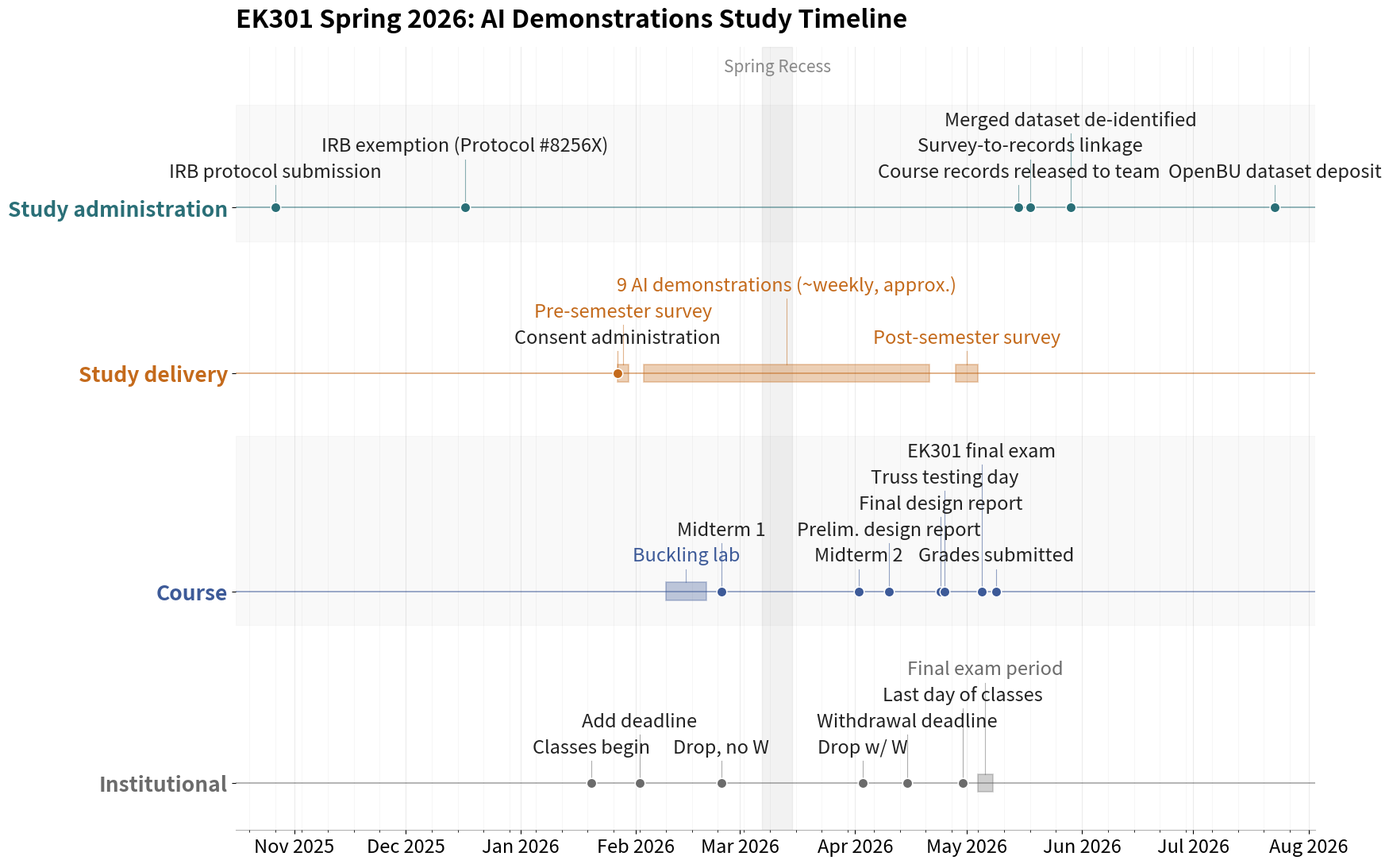

Write Python code to recreate this figure.
"""
EK301 Spring 2026 study timeline (multi-tier swimlane).

Four tiers, top to bottom:
    1. Study administration   (IRB, DUA, data assembly / deposit)
    2. Study delivery         (consent, surveys, AI demonstrations)
    3. Course                 (exams, labs, project deliverables)
    4. Institutional          (BU registrar dates: add/drop, holidays, finals)

How to use:
    - Edit the EVENTS dict below. Each tier holds a list of events.
    - A "point" event needs a single date.
    - A "span" event needs start and end.
    - Leave date / start / end as None for anything not yet known. The script
      skips it on the figure and prints it in a "still to fill in" list.

Layout note:
    Labels no longer cycle through fixed heights. Each label's rendered width
    is measured, and labels are stacked onto as many levels as needed so they
    never overlap horizontally. Lane heights and the figure height are then
    sized to fit. This means you can raise LABEL_FONTSIZE freely; the layout
    expands instead of colliding.

Run:
    python study_timeline.py
Outputs ek301_study_timeline.png and .pdf into figures/, which is created
automatically if it does not exist.

Requires: matplotlib (no other dependencies).
"""

from datetime import date
from pathlib import Path

import matplotlib.pyplot as plt
import matplotlib.dates as mdates
from matplotlib.patches import Rectangle


# ----------------------------------------------------------------------------
# 1. EVENT DATA  (edit freely)
# ----------------------------------------------------------------------------
# point event:  {"label": str, "date": date or None}
# span event:   {"label": str, "start": date or None, "end": date or None}

EVENTS = {
    "Study administration": [
        {"label": "IRB protocol submission", "date": date(2025, 10, 27)},
        {"label": "IRB exemption (Protocol #8256X)", "date": date(2025, 12, 17)},
        {"label": "Course records released to team", "date": date(2026, 5, 15)},
        {"label": "Survey-to-records linkage", "date": date(2026, 5, 18)},
        {"label": "Merged dataset de-identified", "date": date(2026, 5, 29)},
        {"label": "OpenBU dataset deposit", "date": date(2026, 7, 23)},
    ],
    "Study delivery": [
        {"label": "Consent administration", "date": date(2026, 1, 27)},
        {"label": "Pre-semester survey", "start": date(2026, 1, 27), "end": date(2026, 1, 30)},
        # 9 AI demonstrations, ~weekly. Demo 1 was tied to the buckling lab.
        # Start is anchored to the buckling lab; end is an ESTIMATE -> verify.
        {"label": "9 AI demonstrations (~weekly, approx.)",
         "start": date(2026, 2, 3), "end": date(2026, 4, 21)},
        {"label": "Post-semester survey", "start": date(2026, 4, 28), "end": date(2026, 5, 4)},
    ],
    "Course": [
        {"label": "Buckling lab", "start": date(2026, 2, 9), "end": date(2026, 2, 20)},
        {"label": "Midterm 1", "date": date(2026, 2, 24)},
        {"label": "Midterm 2", "date": date(2026, 4, 2)},
        {"label": "Prelim. design report", "date": date(2026, 4, 10)},
        {"label": "Final design report", "date": date(2026, 4, 24)},
        {"label": "Truss testing day", "date": date(2026, 4, 25)},
        {"label": "EK301 final exam", "date": date(2026, 5, 5)},
        {"label": "Grades submitted", "date": date(2026, 5, 9)},
    ],
    "Institutional": [
        {"label": "Classes begin", "date": date(2026, 1, 20)},
        {"label": "Add deadline", "date": date(2026, 2, 2)},
        {"label": "Drop, no W", "date": date(2026, 2, 24)},
        {"label": "Drop w/ W", "date": date(2026, 4, 3)},
        {"label": "Withdrawal deadline", "date": date(2026, 4, 15)},
        {"label": "Last day of classes", "date": date(2026, 4, 30)},
        {"label": "Final exam period", "start": date(2026, 5, 4), "end": date(2026, 5, 8)},
    ],
}

# Full-height context bands drawn behind everything (e.g. breaks).
BACKGROUND_BANDS = [
    {"label": "Spring Recess", "start": date(2026, 3, 7), "end": date(2026, 3, 15)},
]

# Optional vertical "as of" marker. Set to None to hide.
TODAY_LINE = None  # e.g. date(2026, 6, 1)

TITLE = "EK301 Spring 2026: AI Demonstrations Study Timeline"

# Created automatically if missing.
OUTPUT_DIR = Path("figures")


# ----------------------------------------------------------------------------
# 2. STYLE  (all the knobs you'll want)
# ----------------------------------------------------------------------------
TIER_ORDER = ["Study administration", "Study delivery", "Course", "Institutional"]

COLORS = {
    "Study administration": "#2A6F77",   # teal
    "Study delivery":       "#C46A1B",   # amber
    "Course":               "#3D5A98",   # blue
    "Institutional":        "#6B6B6B",   # neutral gray
}

# Fonts (raise these freely; layout expands to avoid overlap)
# LABEL_FONTSIZE = 12      # event labels
# TIER_FONTSIZE = 14       # tier names on the left
# TICK_FONTSIZE = 12       # month axis
# TITLE_FONTSIZE = 18
val = 5
LABEL_FONTSIZE = 12 + val      # event labels
TIER_FONTSIZE = 14 + val       # tier names on the left
TICK_FONTSIZE = 12 + val       # month axis
TITLE_FONTSIZE = 18 + val

# Vertical layout (data units; figure height is derived from these)
BASE_OFFSET = 1.0        # height of the first label level above a baseline
LEVEL_DY = 1.0           # vertical step between stacked label levels
LABEL_H = 0.95           # approx height of one label line
INTER_TIER_GAP = 2.4     # blank space between a tier's tallest label and the
                         #   next tier's baseline
SPAN_HALF_HEIGHT = 0.34  # half-thickness of span bars
LABEL_PAD_DAYS = 2.0     # min horizontal gap between neighboring labels (days)
MARKER_SIZE = 9          # point marker diameter (points)

VERT_INCH_PER_UNIT = 0.34  # taller -> more breathing room per level


# ----------------------------------------------------------------------------
# 3. INTERNALS
# ----------------------------------------------------------------------------
def _collect_dates():
    ds = []
    for evs in EVENTS.values():
        for e in evs:
            for k in ("date", "start", "end"):
                if e.get(k):
                    ds.append(e[k])
    for b in BACKGROUND_BANDS:
        ds += [b["start"], b["end"]]
    if TODAY_LINE:
        ds.append(TODAY_LINE)
    return ds


def _drawable_labels(tier):
    """Return drawable items for a tier as dicts with center x (datenum),
    kind, and the underlying event. Also return the list of missing items."""
    items, missing = [], []
    for e in EVENTS[tier]:
        if "start" in e:  # span
            s, en = e.get("start"), e.get("end")
            if not (s and en):
                missing.append(f"[{tier}] {e['label']} (span dates)")
                continue
            cx = (mdates.date2num(s) + mdates.date2num(en)) / 2
            items.append({"kind": "span", "cx": cx, "s": s, "en": en, "label": e["label"]})
        else:  # point
            d = e.get("date")
            if not d:
                missing.append(f"[{tier}] {e['label']}")
                continue
            items.append({"kind": "point", "cx": mdates.date2num(d), "d": d, "label": e["label"]})
    return items, missing


def _half_width_datax(ax, fig, renderer, text, fontsize):
    """Half-width of a rendered label, expressed in x-axis data units."""
    t = ax.text(0.5, 0.5, text, fontsize=fontsize, ha="center",
                transform=ax.transAxes)
    bb = t.get_window_extent(renderer)
    t.remove()
    p0 = ax.transData.transform((0, 0))[0]
    p1 = ax.transData.transform((1, 0))[0]
    px_per_unit = (p1 - p0)
    return (bb.width / px_per_unit) / 2.0


def _assign_levels(items):
    """Greedy left-to-right stacking. Each item gets the lowest level whose
    last occupant ends to its left (with padding). Returns max level used."""
    order = sorted(range(len(items)), key=lambda i: items[i]["cx"])
    level_right = []  # rightmost occupied x per level
    max_level = 0
    for i in order:
        left = items[i]["cx"] - items[i]["half"] - LABEL_PAD_DAYS
        right = items[i]["cx"] + items[i]["half"]
        placed = False
        for lvl in range(len(level_right)):
            if left >= level_right[lvl]:
                items[i]["level"] = lvl
                level_right[lvl] = right
                placed = True
                break
        if not placed:
            items[i]["level"] = len(level_right)
            level_right.append(right)
        max_level = max(max_level, items[i]["level"])
    return max_level


# ----------------------------------------------------------------------------
# 4. BUILD
# ----------------------------------------------------------------------------
def build():
    all_dates = _collect_dates()
    xmin, xmax = min(all_dates), max(all_dates)
    pad = (xmax - xmin).days * 0.04

    # Provisional figure; height is corrected after we know the level counts.
    fig, ax = plt.subplots(figsize=(16, 9))
    fig.subplots_adjust(left=0.135, right=0.985, top=0.92, bottom=0.07)
    ax.set_xlim(mdates.date2num(xmin) - pad, mdates.date2num(xmax) + pad)
    ax.set_ylim(0, 100)  # temporary
    fig.canvas.draw()
    renderer = fig.canvas.get_renderer()

    # Gather drawables + measure widths + assign levels per tier.
    tier_items, missing = {}, []
    tier_maxlevel = {}
    for tier in TIER_ORDER:
        items, miss = _drawable_labels(tier)
        missing += miss
        for it in items:
            it["half"] = _half_width_datax(ax, fig, renderer, it["label"], LABEL_FONTSIZE)
        tier_maxlevel[tier] = _assign_levels(items) if items else 0
        tier_items[tier] = items

    # Baselines bottom-up so each tier clears the labels of the tier below.
    baseline = {}
    y = 0.0
    for tier in reversed(TIER_ORDER):  # institutional first (lowest)
        baseline[tier] = y
        stack_top = y + BASE_OFFSET + tier_maxlevel[tier] * LEVEL_DY + LABEL_H
        y = stack_top + INTER_TIER_GAP
    top_tier = TIER_ORDER[0]
    y_top = baseline[top_tier] + BASE_OFFSET + tier_maxlevel[top_tier] * LEVEL_DY + LABEL_H

    # Resize the figure vertically to give each level real breathing room.
    total_units = y_top + 3.0
    data_frac = 0.92 - 0.07  # top - bottom from subplots_adjust
    fig_h = max(9.0, total_units * VERT_INCH_PER_UNIT / data_frac)
    fig.set_size_inches(16, fig_h)
    fig.canvas.draw()  # geometry refresh (x scale unchanged: same width & xlim)

    # ----- draw lane backgrounds + baselines -----
    for i, tier in enumerate(TIER_ORDER):
        yb = baseline[tier]
        top = yb + BASE_OFFSET + tier_maxlevel[tier] * LEVEL_DY + LABEL_H
        if i % 2 == 0:
            ax.axhspan(yb - 1.3, top, color="#000000", alpha=0.025, zorder=0)
        ax.axhline(yb, color=COLORS[tier], lw=1.3, alpha=0.55, zorder=1)

    # ----- full-height context bands -----
    for b in BACKGROUND_BANDS:
        if b["start"] and b["end"]:
            ax.axvspan(b["start"], b["end"], color="#000000", alpha=0.05, zorder=0)
            mid = (mdates.date2num(b["start"]) + mdates.date2num(b["end"])) / 2
            ax.text(mid, y_top + 1.1, b["label"], ha="center", va="bottom",
                    fontsize=LABEL_FONTSIZE - 2, style="italic",
                    color="#888888", zorder=2)

    # ----- events -----
    for tier in TIER_ORDER:
        yb = baseline[tier]
        color = COLORS[tier]
        for it in tier_items[tier]:
            label_y = yb + BASE_OFFSET + it["level"] * LEVEL_DY
            if it["kind"] == "span":
                x0 = mdates.date2num(it["s"])
                width = mdates.date2num(it["en"]) - x0
                ax.add_patch(Rectangle((x0, yb - SPAN_HALF_HEIGHT), width,
                                       2 * SPAN_HALF_HEIGHT, facecolor=color,
                                       alpha=0.32, edgecolor=color, lw=1.3, zorder=3))
                ax.plot([it["cx"], it["cx"]], [yb + SPAN_HALF_HEIGHT, label_y - 0.15],
                        color=color, lw=0.8, alpha=0.5, zorder=2)
                ax.text(it["cx"], label_y, it["label"], ha="center", va="bottom",
                        fontsize=LABEL_FONTSIZE, color=color, fontweight="medium",
                        zorder=5)
            else:
                ax.plot([it["cx"]], [yb], marker="o", markersize=MARKER_SIZE,
                        color=color, markeredgecolor="white", markeredgewidth=1.1,
                        zorder=4)
                ax.plot([it["cx"], it["cx"]], [yb, label_y - 0.15],
                        color=color, lw=0.8, alpha=0.55, zorder=2)
                ax.text(it["cx"], label_y, it["label"], ha="center", va="bottom",
                        fontsize=LABEL_FONTSIZE, color="#222222", zorder=5)

    # ----- today / as-of marker -----
    if TODAY_LINE:
        ax.axvline(TODAY_LINE, color="#B03030", lw=1.3, ls="--", alpha=0.8, zorder=2)
        ax.text(TODAY_LINE, baseline[TIER_ORDER[-1]] - 1.0, "as of",
                ha="center", va="top", fontsize=LABEL_FONTSIZE - 2, color="#B03030")

    # ----- axes cosmetics -----
    ax.set_yticks([baseline[t] for t in TIER_ORDER])
    ax.set_yticklabels(TIER_ORDER, fontsize=TIER_FONTSIZE, fontweight="bold")
    for tick, t in zip(ax.get_yticklabels(), TIER_ORDER):
        tick.set_color(COLORS[t])

    ax.set_ylim(baseline[TIER_ORDER[-1]] - 1.8, y_top + 2.2)

    ax.xaxis.set_major_locator(mdates.MonthLocator())
    ax.xaxis.set_major_formatter(mdates.DateFormatter("%b %Y"))
    ax.xaxis.set_minor_locator(mdates.WeekdayLocator(byweekday=mdates.MO))
    ax.tick_params(axis="x", which="major", labelsize=TICK_FONTSIZE)
    ax.grid(axis="x", which="major", color="#000000", alpha=0.08, zorder=0)
    ax.grid(axis="x", which="minor", color="#000000", alpha=0.035, zorder=0)

    for spine in ("top", "right", "left"):
        ax.spines[spine].set_visible(False)
    ax.spines["bottom"].set_alpha(0.3)

    ax.set_title(TITLE, fontsize=TITLE_FONTSIZE, fontweight="bold", pad=18, loc="left")
    return fig, missing


def main():
    fig, missing = build()
    OUTPUT_DIR.mkdir(parents=True, exist_ok=True)
    for fmt in ("png", "pdf"):
        fig.savefig(OUTPUT_DIR / f"ek301_study_timeline.{fmt}",
                    dpi=300, bbox_inches="tight")
    print("Saved ek301_study_timeline.png and ek301_study_timeline.pdf")
    if missing:
        print("\nStill to fill in (currently None, not drawn):")
        for m in missing:
            print(f"  - {m}")
    else:
        print("\nAll events have dates.")


if __name__ == "__main__":
    main()
